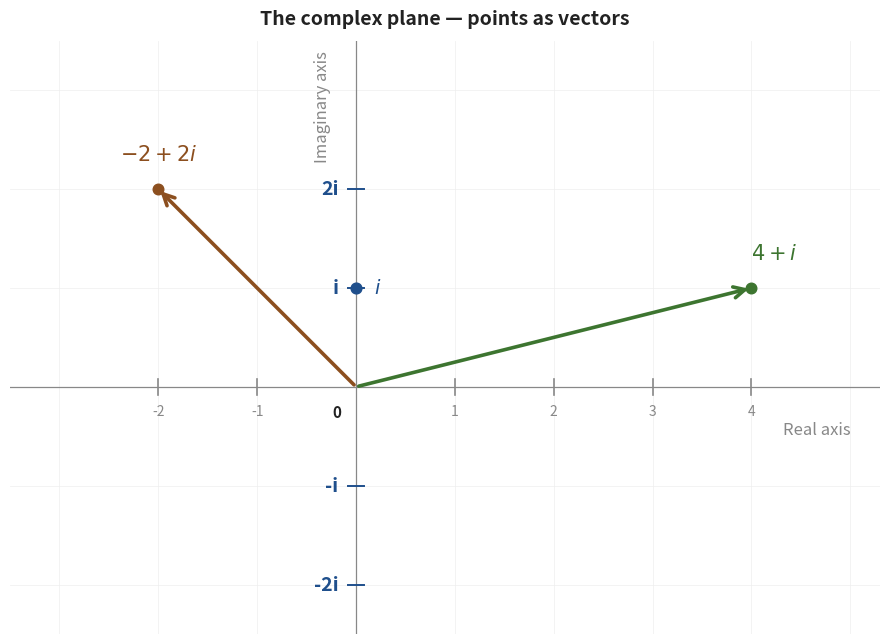

Write the Python code that produced this figure.
"""Generate cnf_fig1_complex_plane.png — the complex plane with two example vectors.

The horizontal axis is the real axis, vertical is the imaginary axis. Imaginary
axis is annotated with i, -i, -2i tick marks. Two example complex numbers are
drawn as vectors from the origin: 4+i (green) and -2+2i (orange).
"""
import matplotlib.pyplot as plt
import matplotlib.patches as mpatches
import numpy as np

BLUE_EDGE = '#1f4f8c'
GREEN_EDGE = '#3d7530'
ORANGE_EDGE = '#8c4f1f'
TEXT = '#222222'
MUTE = '#888888'

fig, ax = plt.subplots(figsize=(9, 8))

# Axes.
ax.axhline(0, color=MUTE, linewidth=0.9, zorder=1)
ax.axvline(0, color=MUTE, linewidth=0.9, zorder=1)
ax.text(5.0, -0.35, "Real axis", fontsize=12, color=MUTE,
        ha='right', va='top', style='italic')
ax.text(-0.25, 3.4, "Imaginary axis", fontsize=12, color=MUTE,
        ha='right', va='top', style='italic', rotation=90)

# Grid (light).
for x in range(-3, 6):
    ax.axvline(x, color='#eeeeee', linewidth=0.5, zorder=0)
for y in range(-2, 4):
    ax.axhline(y, color='#eeeeee', linewidth=0.5, zorder=0)

# Tick marks and labels on the imaginary axis.
for y, lbl in [(1, 'i'), (-1, '-i'), (-2, '-2i'), (2, '2i')]:
    ax.plot([-0.08, 0.08], [y, y], color=BLUE_EDGE, linewidth=1.4, zorder=2)
    ax.text(-0.18, y, lbl, fontsize=14, color=BLUE_EDGE,
            ha='right', va='center', fontweight='bold')

# Tick marks on the real axis.
for x in range(-2, 5):
    if x == 0:
        continue
    ax.plot([x, x], [-0.08, 0.08], color=MUTE, linewidth=1.2, zorder=2)
    ax.text(x, -0.18, str(x), fontsize=10, color=MUTE,
            ha='center', va='top')

# Origin label.
ax.text(-0.15, -0.18, "0", fontsize=11, color=TEXT,
        ha='right', va='top', fontweight='bold')

# Vector 1: 4 + i — green.
ax.annotate('', xy=(4, 1), xytext=(0, 0),
            arrowprops=dict(arrowstyle='->', color=GREEN_EDGE, lw=2.6,
                            mutation_scale=20),
            zorder=4)
ax.scatter([4], [1], s=58, color=GREEN_EDGE, zorder=5)
ax.text(4.0, 1.25, r"$4 + i$", fontsize=15, color=GREEN_EDGE,
        ha='left', va='bottom', fontweight='bold')

# Vector 2: -2 + 2i — orange.
ax.annotate('', xy=(-2, 2), xytext=(0, 0),
            arrowprops=dict(arrowstyle='->', color=ORANGE_EDGE, lw=2.6,
                            mutation_scale=20),
            zorder=4)
ax.scatter([-2], [2], s=58, color=ORANGE_EDGE, zorder=5)
ax.text(-2.0, 2.25, r"$-2 + 2i$", fontsize=15, color=ORANGE_EDGE,
        ha='center', va='bottom', fontweight='bold')

# Highlight i with a small marker (it's the unit imaginary).
ax.scatter([0], [1], s=60, color=BLUE_EDGE, zorder=5)
ax.text(0.18, 1, r"$i$", fontsize=14, color=BLUE_EDGE,
        ha='left', va='center', fontweight='bold')

ax.set_title("The complex plane — points as vectors",
             fontsize=14, pad=12, color=TEXT, fontweight='bold')

ax.set_xlim(-3.5, 5.3)
ax.set_ylim(-2.5, 3.5)
ax.set_aspect('equal')
ax.axis('off')

plt.tight_layout()
plt.savefig('cnf_fig1_complex_plane.png', dpi=220,
            bbox_inches='tight', facecolor='white')
plt.close()
print("Saved cnf_fig1_complex_plane.png")
